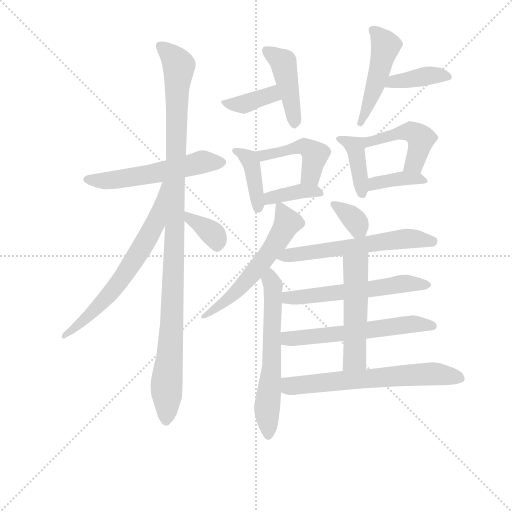
t = 0.00 s
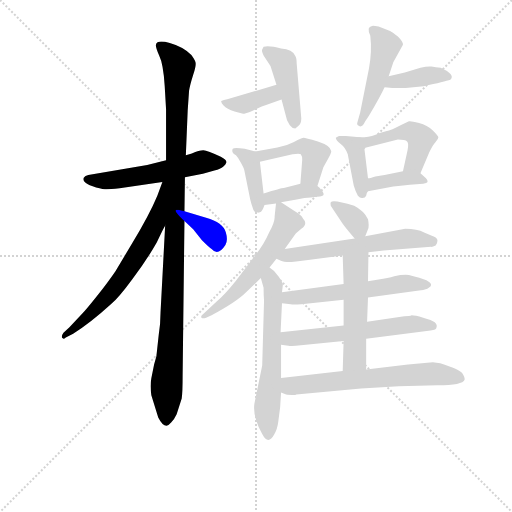
t = 2.93 s
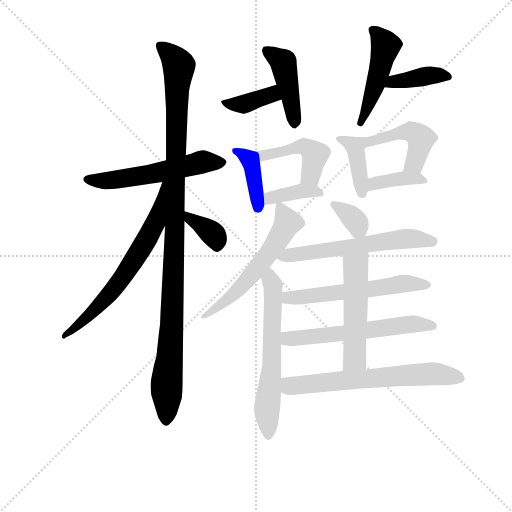
t = 5.86 s
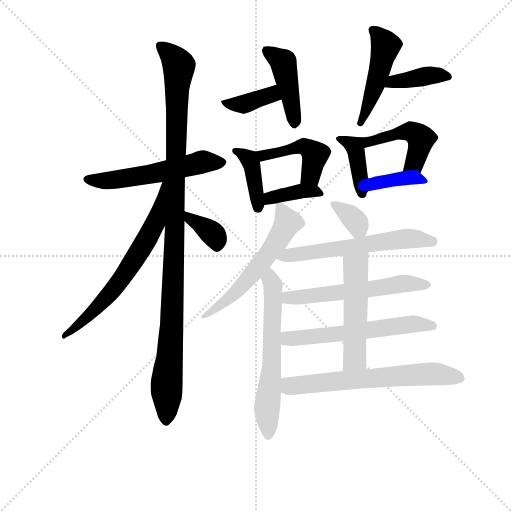
t = 8.79 s
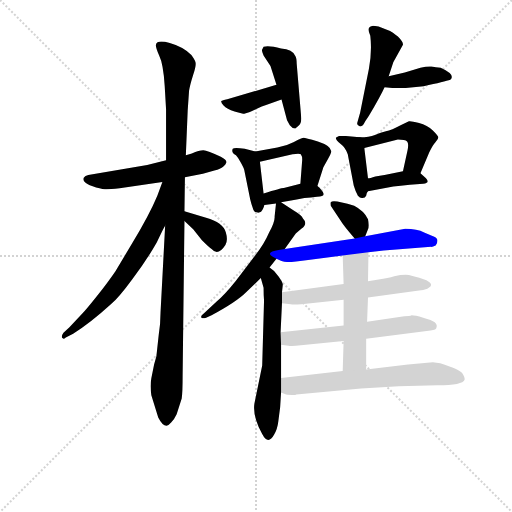
t = 11.72 s
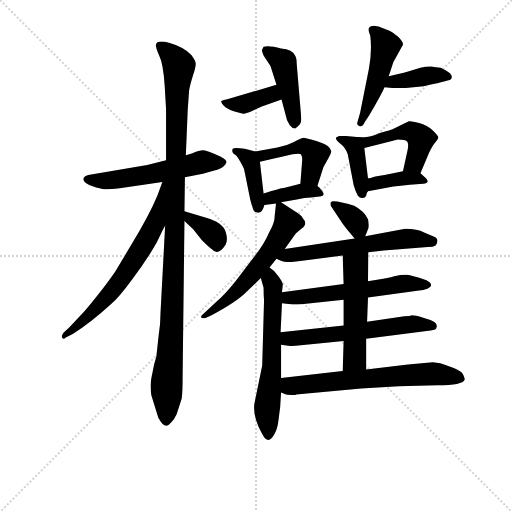
t = 14.64 s

The animated SVG that drew these frames (rendered in a browser with its animation timeline set to each time). Animation: 22 CSS @keyframes rules; one cycle of 14.64 s.

<svg version="1.1" viewBox="0 0 1024 1024" xmlns="http://www.w3.org/2000/svg">
  <g stroke="lightgray" stroke-dasharray="1,1" stroke-width="1" transform="scale(4, 4)">
    <line x1="0" y1="0" x2="256" y2="256"></line>
    <line x1="256" y1="0" x2="0" y2="256"></line>
    <line x1="128" y1="0" x2="128" y2="256"></line>
    <line x1="0" y1="128" x2="256" y2="128"></line>
  </g>
<g transform="scale(0.92, -0.92) translate(60, -900)">
   <style type="text/css">
    @keyframes keyframes0 {
      from {
       stroke: blue;
       stroke-dashoffset: 549;
       stroke-width: 128;
       }
       64% {
       animation-timing-function: step-end;
       stroke: blue;
       stroke-dashoffset: 0;
       stroke-width: 128;
       }
       to {
       stroke: black;
       stroke-width: 1024;
       }
       }
       #make-me-a-hanzi-animation-0 {
         animation: keyframes0 0.696777s both;
         animation-delay: 0.000000s;
         animation-timing-function: linear;
       }
    @keyframes keyframes1 {
      from {
       stroke: blue;
       stroke-dashoffset: 1088;
       stroke-width: 128;
       }
       78% {
       animation-timing-function: step-end;
       stroke: blue;
       stroke-dashoffset: 0;
       stroke-width: 128;
       }
       to {
       stroke: black;
       stroke-width: 1024;
       }
       }
       #make-me-a-hanzi-animation-1 {
         animation: keyframes1 1.135417s both;
         animation-delay: 0.696777s;
         animation-timing-function: linear;
       }
    @keyframes keyframes2 {
      from {
       stroke: blue;
       stroke-dashoffset: 664;
       stroke-width: 128;
       }
       68% {
       animation-timing-function: step-end;
       stroke: blue;
       stroke-dashoffset: 0;
       stroke-width: 128;
       }
       to {
       stroke: black;
       stroke-width: 1024;
       }
       }
       #make-me-a-hanzi-animation-2 {
         animation: keyframes2 0.790365s both;
         animation-delay: 1.832194s;
         animation-timing-function: linear;
       }
    @keyframes keyframes3 {
      from {
       stroke: blue;
       stroke-dashoffset: 352;
       stroke-width: 128;
       }
       53% {
       animation-timing-function: step-end;
       stroke: blue;
       stroke-dashoffset: 0;
       stroke-width: 128;
       }
       to {
       stroke: black;
       stroke-width: 1024;
       }
       }
       #make-me-a-hanzi-animation-3 {
         animation: keyframes3 0.536458s both;
         animation-delay: 2.622559s;
         animation-timing-function: linear;
       }
    @keyframes keyframes4 {
      from {
       stroke: blue;
       stroke-dashoffset: 378;
       stroke-width: 128;
       }
       55% {
       animation-timing-function: step-end;
       stroke: blue;
       stroke-dashoffset: 0;
       stroke-width: 128;
       }
       to {
       stroke: black;
       stroke-width: 1024;
       }
       }
       #make-me-a-hanzi-animation-4 {
         animation: keyframes4 0.557617s both;
         animation-delay: 3.159017s;
         animation-timing-function: linear;
       }
    @keyframes keyframes5 {
      from {
       stroke: blue;
       stroke-dashoffset: 438;
       stroke-width: 128;
       }
       59% {
       animation-timing-function: step-end;
       stroke: blue;
       stroke-dashoffset: 0;
       stroke-width: 128;
       }
       to {
       stroke: black;
       stroke-width: 1024;
       }
       }
       #make-me-a-hanzi-animation-5 {
         animation: keyframes5 0.606445s both;
         animation-delay: 3.716634s;
         animation-timing-function: linear;
       }
    @keyframes keyframes6 {
      from {
       stroke: blue;
       stroke-dashoffset: 474;
       stroke-width: 128;
       }
       61% {
       animation-timing-function: step-end;
       stroke: blue;
       stroke-dashoffset: 0;
       stroke-width: 128;
       }
       to {
       stroke: black;
       stroke-width: 1024;
       }
       }
       #make-me-a-hanzi-animation-6 {
         animation: keyframes6 0.635742s both;
         animation-delay: 4.323079s;
         animation-timing-function: linear;
       }
    @keyframes keyframes7 {
      from {
       stroke: blue;
       stroke-dashoffset: 390;
       stroke-width: 128;
       }
       56% {
       animation-timing-function: step-end;
       stroke: blue;
       stroke-dashoffset: 0;
       stroke-width: 128;
       }
       to {
       stroke: black;
       stroke-width: 1024;
       }
       }
       #make-me-a-hanzi-animation-7 {
         animation: keyframes7 0.567383s both;
         animation-delay: 4.958822s;
         animation-timing-function: linear;
       }
    @keyframes keyframes8 {
      from {
       stroke: blue;
       stroke-dashoffset: 402;
       stroke-width: 128;
       }
       57% {
       animation-timing-function: step-end;
       stroke: blue;
       stroke-dashoffset: 0;
       stroke-width: 128;
       }
       to {
       stroke: black;
       stroke-width: 1024;
       }
       }
       #make-me-a-hanzi-animation-8 {
         animation: keyframes8 0.577148s both;
         animation-delay: 5.526204s;
         animation-timing-function: linear;
       }
    @keyframes keyframes9 {
      from {
       stroke: blue;
       stroke-dashoffset: 452;
       stroke-width: 128;
       }
       60% {
       animation-timing-function: step-end;
       stroke: blue;
       stroke-dashoffset: 0;
       stroke-width: 128;
       }
       to {
       stroke: black;
       stroke-width: 1024;
       }
       }
       #make-me-a-hanzi-animation-9 {
         animation: keyframes9 0.617839s both;
         animation-delay: 6.103353s;
         animation-timing-function: linear;
       }
    @keyframes keyframes10 {
      from {
       stroke: blue;
       stroke-dashoffset: 379;
       stroke-width: 128;
       }
       55% {
       animation-timing-function: step-end;
       stroke: blue;
       stroke-dashoffset: 0;
       stroke-width: 128;
       }
       to {
       stroke: black;
       stroke-width: 1024;
       }
       }
       #make-me-a-hanzi-animation-10 {
         animation: keyframes10 0.558431s both;
         animation-delay: 6.721191s;
         animation-timing-function: linear;
       }
    @keyframes keyframes11 {
      from {
       stroke: blue;
       stroke-dashoffset: 398;
       stroke-width: 128;
       }
       56% {
       animation-timing-function: step-end;
       stroke: blue;
       stroke-dashoffset: 0;
       stroke-width: 128;
       }
       to {
       stroke: black;
       stroke-width: 1024;
       }
       }
       #make-me-a-hanzi-animation-11 {
         animation: keyframes11 0.573893s both;
         animation-delay: 7.279622s;
         animation-timing-function: linear;
       }
    @keyframes keyframes12 {
      from {
       stroke: blue;
       stroke-dashoffset: 467;
       stroke-width: 128;
       }
       60% {
       animation-timing-function: step-end;
       stroke: blue;
       stroke-dashoffset: 0;
       stroke-width: 128;
       }
       to {
       stroke: black;
       stroke-width: 1024;
       }
       }
       #make-me-a-hanzi-animation-12 {
         animation: keyframes12 0.630046s both;
         animation-delay: 7.853516s;
         animation-timing-function: linear;
       }
    @keyframes keyframes13 {
      from {
       stroke: blue;
       stroke-dashoffset: 373;
       stroke-width: 128;
       }
       55% {
       animation-timing-function: step-end;
       stroke: blue;
       stroke-dashoffset: 0;
       stroke-width: 128;
       }
       to {
       stroke: black;
       stroke-width: 1024;
       }
       }
       #make-me-a-hanzi-animation-13 {
         animation: keyframes13 0.553548s both;
         animation-delay: 8.483561s;
         animation-timing-function: linear;
       }
    @keyframes keyframes14 {
      from {
       stroke: blue;
       stroke-dashoffset: 570;
       stroke-width: 128;
       }
       65% {
       animation-timing-function: step-end;
       stroke: blue;
       stroke-dashoffset: 0;
       stroke-width: 128;
       }
       to {
       stroke: black;
       stroke-width: 1024;
       }
       }
       #make-me-a-hanzi-animation-14 {
         animation: keyframes14 0.713867s both;
         animation-delay: 9.037109s;
         animation-timing-function: linear;
       }
    @keyframes keyframes15 {
      from {
       stroke: blue;
       stroke-dashoffset: 610;
       stroke-width: 128;
       }
       67% {
       animation-timing-function: step-end;
       stroke: blue;
       stroke-dashoffset: 0;
       stroke-width: 128;
       }
       to {
       stroke: black;
       stroke-width: 1024;
       }
       }
       #make-me-a-hanzi-animation-15 {
         animation: keyframes15 0.746419s both;
         animation-delay: 9.750977s;
         animation-timing-function: linear;
       }
    @keyframes keyframes16 {
      from {
       stroke: blue;
       stroke-dashoffset: 348;
       stroke-width: 128;
       }
       53% {
       animation-timing-function: step-end;
       stroke: blue;
       stroke-dashoffset: 0;
       stroke-width: 128;
       }
       to {
       stroke: black;
       stroke-width: 1024;
       }
       }
       #make-me-a-hanzi-animation-16 {
         animation: keyframes16 0.533203s both;
         animation-delay: 10.497396s;
         animation-timing-function: linear;
       }
    @keyframes keyframes17 {
      from {
       stroke: blue;
       stroke-dashoffset: 591;
       stroke-width: 128;
       }
       66% {
       animation-timing-function: step-end;
       stroke: blue;
       stroke-dashoffset: 0;
       stroke-width: 128;
       }
       to {
       stroke: black;
       stroke-width: 1024;
       }
       }
       #make-me-a-hanzi-animation-17 {
         animation: keyframes17 0.730957s both;
         animation-delay: 11.030599s;
         animation-timing-function: linear;
       }
    @keyframes keyframes18 {
      from {
       stroke: blue;
       stroke-dashoffset: 570;
       stroke-width: 128;
       }
       65% {
       animation-timing-function: step-end;
       stroke: blue;
       stroke-dashoffset: 0;
       stroke-width: 128;
       }
       to {
       stroke: black;
       stroke-width: 1024;
       }
       }
       #make-me-a-hanzi-animation-18 {
         animation: keyframes18 0.713867s both;
         animation-delay: 11.761556s;
         animation-timing-function: linear;
       }
    @keyframes keyframes19 {
      from {
       stroke: blue;
       stroke-dashoffset: 582;
       stroke-width: 128;
       }
       65% {
       animation-timing-function: step-end;
       stroke: blue;
       stroke-dashoffset: 0;
       stroke-width: 128;
       }
       to {
       stroke: black;
       stroke-width: 1024;
       }
       }
       #make-me-a-hanzi-animation-19 {
         animation: keyframes19 0.723633s both;
         animation-delay: 12.475423s;
         animation-timing-function: linear;
       }
    @keyframes keyframes20 {
      from {
       stroke: blue;
       stroke-dashoffset: 517;
       stroke-width: 128;
       }
       63% {
       animation-timing-function: step-end;
       stroke: blue;
       stroke-dashoffset: 0;
       stroke-width: 128;
       }
       to {
       stroke: black;
       stroke-width: 1024;
       }
       }
       #make-me-a-hanzi-animation-20 {
         animation: keyframes20 0.670736s both;
         animation-delay: 13.199056s;
         animation-timing-function: linear;
       }
    @keyframes keyframes21 {
      from {
       stroke: blue;
       stroke-dashoffset: 643;
       stroke-width: 128;
       }
       68% {
       animation-timing-function: step-end;
       stroke: blue;
       stroke-dashoffset: 0;
       stroke-width: 128;
       }
       to {
       stroke: black;
       stroke-width: 1024;
       }
       }
       #make-me-a-hanzi-animation-21 {
         animation: keyframes21 0.773275s both;
         animation-delay: 13.869792s;
         animation-timing-function: linear;
       }
</style>
<path d="M 342.0 514.5 L 381.0 522.5 L 406.0 529.5 Q 420.0 532.5 425.0 537.5 Q 431.0 542.5 431.0 544.5 Q 436.0 551.5 420.0 559.5 Q 391.0 572.5 382.0 573.5 Q 373.0 573.5 357.0 566.5 L 344.0 562.5 L 301.0 551.5 L 260.0 541.5 L 132.0 519.5 Q 125.0 518.5 122.0 513.5 Q 119.0 508.5 126.0 502.5 Q 133.0 496.5 149.0 492.5 Q 165.0 488.5 172.0 488.5 Q 179.0 488.5 200.0 490.5 L 293.0 504.5 L 342.0 514.5 Z" fill="lightgray"></path> 
<path d="M 269.0 40.5 L 284.0 -7.5 Q 293.0 -25.5 302.0 -25.5 Q 306.0 -25.5 312.0 -18.5 Q 319.0 -11.5 324.0 -0.5 L 335.0 33.5 Q 337.0 47.5 337.0 82.5 L 341.0 419.5 L 341.0 440.5 L 342.0 514.5 L 344.0 562.5 L 348.0 659.5 L 351.0 702.5 Q 353.0 715.5 360.0 737.5 Q 367.0 758.5 365.0 764.5 Q 364.0 769.5 356.0 780.5 Q 338.0 798.5 309.0 806.5 Q 281.0 814.5 279.0 802.5 Q 278.0 797.5 286.0 779.5 Q 295.0 761.5 298.0 713.5 L 301.0 662.5 L 301.0 551.5 L 299.0 409.5 L 289.0 220.5 Q 289.0 196.5 285.0 171.5 L 280.0 125.5 L 275.0 107.5 L 269.0 77.5 Q 266.0 61.5 269.0 40.5 Z" fill="lightgray"></path> 
<path d="M 293.0 504.5 L 282.0 474.5 Q 265.0 433.5 227.0 370.5 L 191.0 310.5 Q 174.0 285.5 150.0 255.5 Q 126.0 225.5 119.0 218.5 L 91.0 188.5 L 78.0 176.5 Q 73.0 169.5 75.0 165.5 Q 78.0 161.5 83.0 166.5 L 99.0 174.5 Q 136.0 197.5 181.0 238.5 Q 198.0 252.5 228.0 293.5 Q 259.0 334.5 281.0 373.5 Q 296.0 405.5 299.0 409.5 C 364.0 528.5 303.0 532.5 293.0 504.5 Z" fill="lightgray"></path> 
<path d="M 341.0 419.5 L 360.0 401.5 L 379.0 377.5 Q 394.0 362.5 400.0 358.5 Q 414.0 342.5 430.0 367.5 Q 436.0 377.5 431.0 394.5 Q 425.0 416.5 388.0 426.5 L 341.0 440.5 C 312.0 449.5 319.0 440.5 341.0 419.5 Z" fill="lightgray"></path> 
<path d="M 541.0 715.5 L 434.0 684.5 Q 423.0 682.5 421.0 680.5 Q 420.0 677.5 426.0 670.5 Q 433.0 662.5 450.0 657.5 Q 468.0 652.5 471.0 652.5 Q 483.0 655.5 496.0 662.5 Q 510.0 669.5 520.0 672.5 L 552.0 683.5 C 580.0 693.5 570.0 723.5 541.0 715.5 Z" fill="lightgray"></path> 
<path d="M 595.0 642.5 L 585.0 761.5 Q 585.0 773.5 582.0 778.5 Q 576.0 792.5 551.0 794.5 Q 526.0 801.5 513.0 798.5 L 510.0 792.5 Q 508.0 790.5 513.0 779.5 L 528.0 756.5 L 541.0 715.5 L 552.0 683.5 L 564.0 638.5 L 570.0 627.5 Q 575.0 620.5 582.0 620.5 L 589.0 626.5 Q 595.0 631.5 595.0 642.5 Z" fill="lightgray"></path> 
<path d="M 785.0 734.5 L 795.0 764.5 L 816.0 802.5 Q 817.0 808.5 805.0 820.5 Q 792.0 830.5 788.0 832.5 L 763.0 842.5 Q 750.0 844.5 749.0 843.5 Q 736.0 841.5 745.0 822.5 Q 749.0 788.5 742.0 750.5 L 723.0 655.5 L 717.0 634.5 Q 715.0 628.5 720.0 626.5 Q 727.0 621.5 734.0 636.5 L 742.0 648.5 Q 767.0 690.5 776.0 710.5 L 785.0 734.5 Z" fill="lightgray"></path> 
<path d="M 776.0 710.5 L 793.0 708.5 L 822.0 708.5 L 861.0 712.5 Q 907.0 722.5 919.0 726.5 Q 931.0 737.5 898.0 752.5 Q 887.0 753.5 878.0 755.5 Q 869.0 756.5 854.0 752.5 L 820.0 742.5 L 785.0 734.5 C 756.0 727.5 746.0 714.5 776.0 710.5 Z" fill="lightgray"></path> 
<path d="M 495.0 570.5 L 472.0 576.5 Q 449.0 579.5 446.0 576.5 Q 442.0 568.5 453.0 562.5 Q 458.0 557.5 464.0 545.5 Q 471.0 532.5 471.0 530.5 L 484.0 466.5 Q 486.0 457.5 491.0 443.5 Q 493.0 438.5 499.0 438.5 Q 500.0 436.5 505.0 438.5 Q 510.0 439.5 515.0 454.5 L 513.0 479.5 L 505.0 548.5 C 503.0 568.5 503.0 568.5 495.0 570.5 Z" fill="lightgray"></path> 
<path d="M 630.0 495.5 L 643.0 536.5 L 653.0 554.5 Q 661.0 568.5 660.0 571.5 Q 659.0 583.5 631.0 592.5 Q 603.0 600.5 600.0 600.5 Q 597.0 600.5 579.0 591.5 Q 562.0 582.5 543.0 579.5 L 495.0 570.5 C 466.0 564.5 476.0 541.5 505.0 548.5 L 576.0 564.5 Q 591.0 567.5 594.0 564.5 Q 597.0 560.5 597.0 552.5 L 593.0 500.5 C 591.0 470.5 621.0 466.5 630.0 495.5 Z" fill="lightgray"></path> 
<path d="M 551.0 460.5 L 585.0 466.5 Q 603.0 470.5 616.0 470.5 L 629.0 472.5 Q 652.0 472.5 639.0 486.5 Q 635.0 492.5 630.0 495.5 C 616.0 506.5 616.0 506.5 593.0 500.5 L 557.0 491.5 Q 554.0 492.5 513.0 479.5 C 484.0 470.5 485.0 450.5 515.0 454.5 L 540.0 457.5 L 551.0 460.5 Z" fill="lightgray"></path> 
<path d="M 722.0 601.5 L 692.0 604.5 L 677.0 604.5 Q 672.0 602.5 670.0 600.5 Q 670.0 595.5 680.0 587.5 Q 691.0 579.5 696.0 564.5 L 709.0 496.5 Q 712.0 485.5 718.0 474.5 Q 723.0 468.5 728.0 469.5 Q 734.0 469.5 736.0 474.5 Q 736.0 480.5 740.0 484.5 C 743.0 488.5 743.0 488.5 740.0 512.5 L 732.0 578.5 C 729.0 600.5 729.0 600.5 722.0 601.5 Z" fill="lightgray"></path> 
<path d="M 854.0 523.5 L 873.0 568.5 Q 881.0 585.5 887.0 591.5 Q 893.0 597.5 893.0 601.5 Q 893.0 604.5 881.0 616.5 Q 869.0 627.5 851.0 632.5 Q 833.0 637.5 829.0 636.5 L 812.0 628.5 Q 791.0 617.5 779.0 614.5 Q 768.0 611.5 755.0 606.5 Q 743.0 601.5 722.0 601.5 C 692.0 600.5 703.0 571.5 732.0 578.5 L 805.0 596.5 Q 821.0 596.5 825.0 592.5 Q 829.0 588.5 826.0 573.5 L 816.0 527.5 C 810.0 498.5 842.0 495.5 854.0 523.5 Z" fill="lightgray"></path> 
<path d="M 740.0 484.5 L 795.0 494.5 Q 809.0 496.5 831.0 498.5 L 860.0 500.5 Q 876.0 502.5 866.0 512.5 L 854.0 523.5 C 844.0 533.5 844.0 533.5 816.0 527.5 L 776.0 519.5 Q 772.0 519.5 769.0 518.5 L 756.0 516.5 Q 744.0 512.5 740.0 512.5 C 710.0 508.5 710.0 479.5 740.0 484.5 Z" fill="lightgray"></path> 
<path d="M 559.0 358.5 L 583.0 392.5 L 595.0 402.5 Q 610.0 413.5 599.0 424.5 Q 594.0 433.5 581.0 440.5 L 551.0 460.5 C 541.0 467.5 541.0 467.5 540.0 457.5 L 537.0 429.5 Q 538.0 418.5 525.0 394.5 Q 514.0 368.5 493.0 342.5 L 452.0 288.5 Q 428.0 258.5 411.0 244.5 L 383.0 218.5 Q 375.0 212.5 378.0 209.5 Q 381.0 206.5 388.0 209.5 L 400.0 214.5 Q 454.0 243.5 475.0 264.5 L 507.0 295.5 L 526.0 318.5 L 541.0 337.5 L 559.0 358.5 Z" fill="lightgray"></path> 
<path d="M 507.0 295.5 L 513.0 274.5 Q 513.0 258.5 514.0 246.5 L 510.0 105.5 L 493.0 22.5 Q 489.0 -5.5 510.0 -43.5 Q 523.0 -68.5 536.0 -44.5 Q 543.0 -33.5 545.0 -16.5 L 549.0 14.5 L 551.0 46.5 L 551.0 78.5 L 551.0 150.5 L 550.0 177.5 L 553.0 240.5 L 553.0 264.5 L 555.0 281.5 Q 555.0 285.5 546.0 298.5 Q 538.0 311.5 526.0 318.5 C 502.0 336.5 499.0 324.5 507.0 295.5 Z" fill="lightgray"></path> 
<path d="M 734.0 386.5 L 740.0 401.5 Q 743.0 408.5 740.0 423.5 Q 731.0 441.5 710.0 452.5 Q 665.0 466.5 659.0 460.5 Q 658.0 459.5 659.0 452.5 L 685.0 413.5 Q 693.0 402.5 700.0 394.5 L 711.0 381.5 C 725.0 364.5 725.0 364.5 734.0 386.5 Z" fill="lightgray"></path> 
<path d="M 821.0 402.5 L 734.0 386.5 L 711.0 381.5 L 559.0 358.5 C 529.0 354.5 514.0 349.5 541.0 337.5 L 552.0 332.5 Q 560.0 329.5 568.0 330.5 Q 576.0 330.5 614.0 335.5 L 685.0 344.5 L 741.0 351.5 L 774.0 355.5 L 877.0 363.5 Q 879.0 362.5 887.0 366.5 Q 891.0 370.5 891.0 376.5 Q 891.0 382.5 884.0 385.5 L 862.0 394.5 Q 847.0 402.5 821.0 402.5 Z" fill="lightgray"></path> 
<path d="M 740.0 253.5 L 851.0 268.5 Q 860.0 269.5 869.0 272.5 Q 886.0 280.5 867.0 290.5 Q 833.0 302.5 822.0 302.5 Q 811.0 302.5 797.0 299.5 Q 784.0 295.5 763.0 292.5 L 740.0 288.5 L 687.0 282.5 L 553.0 264.5 C 523.0 260.5 523.0 243.5 553.0 240.5 L 572.0 238.5 Q 577.0 237.5 595.0 238.5 L 687.0 248.5 L 740.0 253.5 Z" fill="lightgray"></path> 
<path d="M 736.0 163.5 L 876.0 181.5 Q 889.0 182.5 889.0 188.5 Q 891.0 194.5 885.0 199.5 Q 879.0 204.5 860.0 209.5 Q 842.0 214.5 835.0 214.5 Q 831.0 212.5 819.0 212.5 L 738.0 200.5 L 687.0 192.5 L 550.0 177.5 C 520.0 174.5 521.0 154.5 551.0 150.5 L 567.0 148.5 Q 573.0 146.5 594.0 149.5 L 687.0 158.5 L 736.0 163.5 Z" fill="lightgray"></path> 
<path d="M 736.0 96.5 L 736.0 163.5 L 738.0 200.5 L 740.0 253.5 L 740.0 288.5 L 741.0 351.5 C 741.0 381.5 684.0 374.5 685.0 344.5 L 687.0 282.5 L 687.0 248.5 L 687.0 192.5 L 687.0 158.5 L 685.0 93.5 C 684.0 63.5 736.0 66.5 736.0 96.5 Z" fill="lightgray"></path> 
<path d="M 551.0 46.5 L 562.0 42.5 Q 566.0 41.5 582.0 41.5 L 584.0 42.5 L 725.0 55.5 L 807.0 60.5 L 891.0 62.5 Q 946.0 62.5 950.0 74.5 Q 951.0 79.5 945.0 88.5 Q 939.0 97.5 897.0 110.5 L 881.0 112.5 L 827.0 107.5 L 736.0 96.5 L 685.0 93.5 L 551.0 78.5 C 521.0 75.5 523.0 56.5 551.0 46.5 Z" fill="lightgray"></path> 
      <clipPath id="make-me-a-hanzi-clip-0">
      <path d="M 342.0 514.5 L 381.0 522.5 L 406.0 529.5 Q 420.0 532.5 425.0 537.5 Q 431.0 542.5 431.0 544.5 Q 436.0 551.5 420.0 559.5 Q 391.0 572.5 382.0 573.5 Q 373.0 573.5 357.0 566.5 L 344.0 562.5 L 301.0 551.5 L 260.0 541.5 L 132.0 519.5 Q 125.0 518.5 122.0 513.5 Q 119.0 508.5 126.0 502.5 Q 133.0 496.5 149.0 492.5 Q 165.0 488.5 172.0 488.5 Q 179.0 488.5 200.0 490.5 L 293.0 504.5 L 342.0 514.5 Z" fill="lightgray"></path>
      </clipPath>
      <path clip-path="url(#make-me-a-hanzi-clip-0)" d="M 131.0 510.5 L 190.0 508.5 L 380.0 547.5 L 420.0 547.5 " fill="none" id="make-me-a-hanzi-animation-0" stroke-dasharray="421 842" stroke-linecap="round"></path>

      <clipPath id="make-me-a-hanzi-clip-1">
      <path d="M 269.0 40.5 L 284.0 -7.5 Q 293.0 -25.5 302.0 -25.5 Q 306.0 -25.5 312.0 -18.5 Q 319.0 -11.5 324.0 -0.5 L 335.0 33.5 Q 337.0 47.5 337.0 82.5 L 341.0 419.5 L 341.0 440.5 L 342.0 514.5 L 344.0 562.5 L 348.0 659.5 L 351.0 702.5 Q 353.0 715.5 360.0 737.5 Q 367.0 758.5 365.0 764.5 Q 364.0 769.5 356.0 780.5 Q 338.0 798.5 309.0 806.5 Q 281.0 814.5 279.0 802.5 Q 278.0 797.5 286.0 779.5 Q 295.0 761.5 298.0 713.5 L 301.0 662.5 L 301.0 551.5 L 299.0 409.5 L 289.0 220.5 Q 289.0 196.5 285.0 171.5 L 280.0 125.5 L 275.0 107.5 L 269.0 77.5 Q 266.0 61.5 269.0 40.5 Z" fill="lightgray"></path>
      </clipPath>
      <path clip-path="url(#make-me-a-hanzi-clip-1)" d="M 288.0 799.5 L 309.0 783.5 L 329.0 755.5 L 314.0 197.5 L 302.0 67.5 L 302.0 -14.5 " fill="none" id="make-me-a-hanzi-animation-1" stroke-dasharray="960 1920" stroke-linecap="round"></path>

      <clipPath id="make-me-a-hanzi-clip-2">
      <path d="M 293.0 504.5 L 282.0 474.5 Q 265.0 433.5 227.0 370.5 L 191.0 310.5 Q 174.0 285.5 150.0 255.5 Q 126.0 225.5 119.0 218.5 L 91.0 188.5 L 78.0 176.5 Q 73.0 169.5 75.0 165.5 Q 78.0 161.5 83.0 166.5 L 99.0 174.5 Q 136.0 197.5 181.0 238.5 Q 198.0 252.5 228.0 293.5 Q 259.0 334.5 281.0 373.5 Q 296.0 405.5 299.0 409.5 C 364.0 528.5 303.0 532.5 293.0 504.5 Z" fill="lightgray"></path>
      </clipPath>
      <path clip-path="url(#make-me-a-hanzi-clip-2)" d="M 298.0 499.5 L 293.0 496.5 L 278.0 416.5 L 226.0 325.5 L 153.0 232.5 L 78.0 170.5 " fill="none" id="make-me-a-hanzi-animation-2" stroke-dasharray="536 1072" stroke-linecap="round"></path>

      <clipPath id="make-me-a-hanzi-clip-3">
      <path d="M 341.0 419.5 L 360.0 401.5 L 379.0 377.5 Q 394.0 362.5 400.0 358.5 Q 414.0 342.5 430.0 367.5 Q 436.0 377.5 431.0 394.5 Q 425.0 416.5 388.0 426.5 L 341.0 440.5 C 312.0 449.5 319.0 440.5 341.0 419.5 Z" fill="lightgray"></path>
      </clipPath>
      <path clip-path="url(#make-me-a-hanzi-clip-3)" d="M 346.0 435.5 L 355.0 423.5 L 398.0 395.5 L 413.0 369.5 " fill="none" id="make-me-a-hanzi-animation-3" stroke-dasharray="224 448" stroke-linecap="round"></path>

      <clipPath id="make-me-a-hanzi-clip-4">
      <path d="M 541.0 715.5 L 434.0 684.5 Q 423.0 682.5 421.0 680.5 Q 420.0 677.5 426.0 670.5 Q 433.0 662.5 450.0 657.5 Q 468.0 652.5 471.0 652.5 Q 483.0 655.5 496.0 662.5 Q 510.0 669.5 520.0 672.5 L 552.0 683.5 C 580.0 693.5 570.0 723.5 541.0 715.5 Z" fill="lightgray"></path>
      </clipPath>
      <path clip-path="url(#make-me-a-hanzi-clip-4)" d="M 429.0 678.5 L 436.0 673.5 L 471.0 673.5 L 531.0 693.5 L 545.0 687.5 " fill="none" id="make-me-a-hanzi-animation-4" stroke-dasharray="250 500" stroke-linecap="round"></path>

      <clipPath id="make-me-a-hanzi-clip-5">
      <path d="M 595.0 642.5 L 585.0 761.5 Q 585.0 773.5 582.0 778.5 Q 576.0 792.5 551.0 794.5 Q 526.0 801.5 513.0 798.5 L 510.0 792.5 Q 508.0 790.5 513.0 779.5 L 528.0 756.5 L 541.0 715.5 L 552.0 683.5 L 564.0 638.5 L 570.0 627.5 Q 575.0 620.5 582.0 620.5 L 589.0 626.5 Q 595.0 631.5 595.0 642.5 Z" fill="lightgray"></path>
      </clipPath>
      <path clip-path="url(#make-me-a-hanzi-clip-5)" d="M 519.0 791.5 L 556.0 764.5 L 580.0 630.5 " fill="none" id="make-me-a-hanzi-animation-5" stroke-dasharray="310 620" stroke-linecap="round"></path>

      <clipPath id="make-me-a-hanzi-clip-6">
      <path d="M 785.0 734.5 L 795.0 764.5 L 816.0 802.5 Q 817.0 808.5 805.0 820.5 Q 792.0 830.5 788.0 832.5 L 763.0 842.5 Q 750.0 844.5 749.0 843.5 Q 736.0 841.5 745.0 822.5 Q 749.0 788.5 742.0 750.5 L 723.0 655.5 L 717.0 634.5 Q 715.0 628.5 720.0 626.5 Q 727.0 621.5 734.0 636.5 L 742.0 648.5 Q 767.0 690.5 776.0 710.5 L 785.0 734.5 Z" fill="lightgray"></path>
      </clipPath>
      <path clip-path="url(#make-me-a-hanzi-clip-6)" d="M 752.0 832.5 L 778.0 798.5 L 753.0 704.5 L 724.0 632.5 " fill="none" id="make-me-a-hanzi-animation-6" stroke-dasharray="346 692" stroke-linecap="round"></path>

      <clipPath id="make-me-a-hanzi-clip-7">
      <path d="M 776.0 710.5 L 793.0 708.5 L 822.0 708.5 L 861.0 712.5 Q 907.0 722.5 919.0 726.5 Q 931.0 737.5 898.0 752.5 Q 887.0 753.5 878.0 755.5 Q 869.0 756.5 854.0 752.5 L 820.0 742.5 L 785.0 734.5 C 756.0 727.5 746.0 714.5 776.0 710.5 Z" fill="lightgray"></path>
      </clipPath>
      <path clip-path="url(#make-me-a-hanzi-clip-7)" d="M 781.0 715.5 L 879.0 736.5 L 913.0 733.5 " fill="none" id="make-me-a-hanzi-animation-7" stroke-dasharray="262 524" stroke-linecap="round"></path>

      <clipPath id="make-me-a-hanzi-clip-8">
      <path d="M 495.0 570.5 L 472.0 576.5 Q 449.0 579.5 446.0 576.5 Q 442.0 568.5 453.0 562.5 Q 458.0 557.5 464.0 545.5 Q 471.0 532.5 471.0 530.5 L 484.0 466.5 Q 486.0 457.5 491.0 443.5 Q 493.0 438.5 499.0 438.5 Q 500.0 436.5 505.0 438.5 Q 510.0 439.5 515.0 454.5 L 513.0 479.5 L 505.0 548.5 C 503.0 568.5 503.0 568.5 495.0 570.5 Z" fill="lightgray"></path>
      </clipPath>
      <path clip-path="url(#make-me-a-hanzi-clip-8)" d="M 451.0 570.5 L 462.0 569.5 L 481.0 554.5 L 488.0 539.5 L 502.0 446.5 " fill="none" id="make-me-a-hanzi-animation-8" stroke-dasharray="274 548" stroke-linecap="round"></path>

      <clipPath id="make-me-a-hanzi-clip-9">
      <path d="M 630.0 495.5 L 643.0 536.5 L 653.0 554.5 Q 661.0 568.5 660.0 571.5 Q 659.0 583.5 631.0 592.5 Q 603.0 600.5 600.0 600.5 Q 597.0 600.5 579.0 591.5 Q 562.0 582.5 543.0 579.5 L 495.0 570.5 C 466.0 564.5 476.0 541.5 505.0 548.5 L 576.0 564.5 Q 591.0 567.5 594.0 564.5 Q 597.0 560.5 597.0 552.5 L 593.0 500.5 C 591.0 470.5 621.0 466.5 630.0 495.5 Z" fill="lightgray"></path>
      </clipPath>
      <path clip-path="url(#make-me-a-hanzi-clip-9)" d="M 502.0 566.5 L 515.0 563.5 L 605.0 580.5 L 625.0 563.5 L 617.0 522.5 L 600.0 506.5 " fill="none" id="make-me-a-hanzi-animation-9" stroke-dasharray="324 648" stroke-linecap="round"></path>

      <clipPath id="make-me-a-hanzi-clip-10">
      <path d="M 551.0 460.5 L 585.0 466.5 Q 603.0 470.5 616.0 470.5 L 629.0 472.5 Q 652.0 472.5 639.0 486.5 Q 635.0 492.5 630.0 495.5 C 616.0 506.5 616.0 506.5 593.0 500.5 L 557.0 491.5 Q 554.0 492.5 513.0 479.5 C 484.0 470.5 485.0 450.5 515.0 454.5 L 540.0 457.5 L 551.0 460.5 Z" fill="lightgray"></path>
      </clipPath>
      <path clip-path="url(#make-me-a-hanzi-clip-10)" d="M 521.0 461.5 L 529.0 472.5 L 597.0 484.5 L 628.0 484.5 L 635.0 478.5 " fill="none" id="make-me-a-hanzi-animation-10" stroke-dasharray="251 502" stroke-linecap="round"></path>

      <clipPath id="make-me-a-hanzi-clip-11">
      <path d="M 722.0 601.5 L 692.0 604.5 L 677.0 604.5 Q 672.0 602.5 670.0 600.5 Q 670.0 595.5 680.0 587.5 Q 691.0 579.5 696.0 564.5 L 709.0 496.5 Q 712.0 485.5 718.0 474.5 Q 723.0 468.5 728.0 469.5 Q 734.0 469.5 736.0 474.5 Q 736.0 480.5 740.0 484.5 C 743.0 488.5 743.0 488.5 740.0 512.5 L 732.0 578.5 C 729.0 600.5 729.0 600.5 722.0 601.5 Z" fill="lightgray"></path>
      </clipPath>
      <path clip-path="url(#make-me-a-hanzi-clip-11)" d="M 675.0 599.5 L 698.0 590.5 L 712.0 576.5 L 727.0 480.5 " fill="none" id="make-me-a-hanzi-animation-11" stroke-dasharray="270 540" stroke-linecap="round"></path>

      <clipPath id="make-me-a-hanzi-clip-12">
      <path d="M 854.0 523.5 L 873.0 568.5 Q 881.0 585.5 887.0 591.5 Q 893.0 597.5 893.0 601.5 Q 893.0 604.5 881.0 616.5 Q 869.0 627.5 851.0 632.5 Q 833.0 637.5 829.0 636.5 L 812.0 628.5 Q 791.0 617.5 779.0 614.5 Q 768.0 611.5 755.0 606.5 Q 743.0 601.5 722.0 601.5 C 692.0 600.5 703.0 571.5 732.0 578.5 L 805.0 596.5 Q 821.0 596.5 825.0 592.5 Q 829.0 588.5 826.0 573.5 L 816.0 527.5 C 810.0 498.5 842.0 495.5 854.0 523.5 Z" fill="lightgray"></path>
      </clipPath>
      <path clip-path="url(#make-me-a-hanzi-clip-12)" d="M 729.0 597.5 L 742.0 592.5 L 798.0 608.5 L 838.0 612.5 L 855.0 598.5 L 854.0 587.5 L 841.0 546.5 L 823.0 533.5 " fill="none" id="make-me-a-hanzi-animation-12" stroke-dasharray="339 678" stroke-linecap="round"></path>

      <clipPath id="make-me-a-hanzi-clip-13">
      <path d="M 740.0 484.5 L 795.0 494.5 Q 809.0 496.5 831.0 498.5 L 860.0 500.5 Q 876.0 502.5 866.0 512.5 L 854.0 523.5 C 844.0 533.5 844.0 533.5 816.0 527.5 L 776.0 519.5 Q 772.0 519.5 769.0 518.5 L 756.0 516.5 Q 744.0 512.5 740.0 512.5 C 710.0 508.5 710.0 479.5 740.0 484.5 Z" fill="lightgray"></path>
      </clipPath>
      <path clip-path="url(#make-me-a-hanzi-clip-13)" d="M 746.0 491.5 L 765.0 504.5 L 821.0 512.5 L 858.0 509.5 " fill="none" id="make-me-a-hanzi-animation-13" stroke-dasharray="245 490" stroke-linecap="round"></path>

      <clipPath id="make-me-a-hanzi-clip-14">
      <path d="M 559.0 358.5 L 583.0 392.5 L 595.0 402.5 Q 610.0 413.5 599.0 424.5 Q 594.0 433.5 581.0 440.5 L 551.0 460.5 C 541.0 467.5 541.0 467.5 540.0 457.5 L 537.0 429.5 Q 538.0 418.5 525.0 394.5 Q 514.0 368.5 493.0 342.5 L 452.0 288.5 Q 428.0 258.5 411.0 244.5 L 383.0 218.5 Q 375.0 212.5 378.0 209.5 Q 381.0 206.5 388.0 209.5 L 400.0 214.5 Q 454.0 243.5 475.0 264.5 L 507.0 295.5 L 526.0 318.5 L 541.0 337.5 L 559.0 358.5 Z" fill="lightgray"></path>
      </clipPath>
      <path clip-path="url(#make-me-a-hanzi-clip-14)" d="M 548.0 449.5 L 565.0 415.5 L 538.0 367.5 L 453.0 264.5 L 383.0 212.5 " fill="none" id="make-me-a-hanzi-animation-14" stroke-dasharray="442 884" stroke-linecap="round"></path>

      <clipPath id="make-me-a-hanzi-clip-15">
      <path d="M 507.0 295.5 L 513.0 274.5 Q 513.0 258.5 514.0 246.5 L 510.0 105.5 L 493.0 22.5 Q 489.0 -5.5 510.0 -43.5 Q 523.0 -68.5 536.0 -44.5 Q 543.0 -33.5 545.0 -16.5 L 549.0 14.5 L 551.0 46.5 L 551.0 78.5 L 551.0 150.5 L 550.0 177.5 L 553.0 240.5 L 553.0 264.5 L 555.0 281.5 Q 555.0 285.5 546.0 298.5 Q 538.0 311.5 526.0 318.5 C 502.0 336.5 499.0 324.5 507.0 295.5 Z" fill="lightgray"></path>
      </clipPath>
      <path clip-path="url(#make-me-a-hanzi-clip-15)" d="M 527.0 308.5 L 534.0 278.5 L 534.0 233.5 L 531.0 100.5 L 520.0 7.5 L 523.0 -43.5 " fill="none" id="make-me-a-hanzi-animation-15" stroke-dasharray="482 964" stroke-linecap="round"></path>

      <clipPath id="make-me-a-hanzi-clip-16">
      <path d="M 734.0 386.5 L 740.0 401.5 Q 743.0 408.5 740.0 423.5 Q 731.0 441.5 710.0 452.5 Q 665.0 466.5 659.0 460.5 Q 658.0 459.5 659.0 452.5 L 685.0 413.5 Q 693.0 402.5 700.0 394.5 L 711.0 381.5 C 725.0 364.5 725.0 364.5 734.0 386.5 Z" fill="lightgray"></path>
      </clipPath>
      <path clip-path="url(#make-me-a-hanzi-clip-16)" d="M 663.0 456.5 L 695.0 437.5 L 716.0 414.5 L 715.0 390.5 " fill="none" id="make-me-a-hanzi-animation-16" stroke-dasharray="220 440" stroke-linecap="round"></path>

      <clipPath id="make-me-a-hanzi-clip-17">
      <path d="M 821.0 402.5 L 734.0 386.5 L 711.0 381.5 L 559.0 358.5 C 529.0 354.5 514.0 349.5 541.0 337.5 L 552.0 332.5 Q 560.0 329.5 568.0 330.5 Q 576.0 330.5 614.0 335.5 L 685.0 344.5 L 741.0 351.5 L 774.0 355.5 L 877.0 363.5 Q 879.0 362.5 887.0 366.5 Q 891.0 370.5 891.0 376.5 Q 891.0 382.5 884.0 385.5 L 862.0 394.5 Q 847.0 402.5 821.0 402.5 Z" fill="lightgray"></path>
      </clipPath>
      <path clip-path="url(#make-me-a-hanzi-clip-17)" d="M 549.0 339.5 L 788.0 377.5 L 828.0 381.5 L 880.0 375.5 " fill="none" id="make-me-a-hanzi-animation-17" stroke-dasharray="463 926" stroke-linecap="round"></path>

      <clipPath id="make-me-a-hanzi-clip-18">
      <path d="M 740.0 253.5 L 851.0 268.5 Q 860.0 269.5 869.0 272.5 Q 886.0 280.5 867.0 290.5 Q 833.0 302.5 822.0 302.5 Q 811.0 302.5 797.0 299.5 Q 784.0 295.5 763.0 292.5 L 740.0 288.5 L 687.0 282.5 L 553.0 264.5 C 523.0 260.5 523.0 243.5 553.0 240.5 L 572.0 238.5 Q 577.0 237.5 595.0 238.5 L 687.0 248.5 L 740.0 253.5 Z" fill="lightgray"></path>
      </clipPath>
      <path clip-path="url(#make-me-a-hanzi-clip-18)" d="M 558.0 246.5 L 567.0 252.5 L 807.0 282.5 L 868.0 281.5 " fill="none" id="make-me-a-hanzi-animation-18" stroke-dasharray="442 884" stroke-linecap="round"></path>

      <clipPath id="make-me-a-hanzi-clip-19">
      <path d="M 736.0 163.5 L 876.0 181.5 Q 889.0 182.5 889.0 188.5 Q 891.0 194.5 885.0 199.5 Q 879.0 204.5 860.0 209.5 Q 842.0 214.5 835.0 214.5 Q 831.0 212.5 819.0 212.5 L 738.0 200.5 L 687.0 192.5 L 550.0 177.5 C 520.0 174.5 521.0 154.5 551.0 150.5 L 567.0 148.5 Q 573.0 146.5 594.0 149.5 L 687.0 158.5 L 736.0 163.5 Z" fill="lightgray"></path>
      </clipPath>
      <path clip-path="url(#make-me-a-hanzi-clip-19)" d="M 556.0 157.5 L 573.0 164.5 L 815.0 193.5 L 879.0 191.5 " fill="none" id="make-me-a-hanzi-animation-19" stroke-dasharray="454 908" stroke-linecap="round"></path>

      <clipPath id="make-me-a-hanzi-clip-20">
      <path d="M 736.0 96.5 L 736.0 163.5 L 738.0 200.5 L 740.0 253.5 L 740.0 288.5 L 741.0 351.5 C 741.0 381.5 684.0 374.5 685.0 344.5 L 687.0 282.5 L 687.0 248.5 L 687.0 192.5 L 687.0 158.5 L 685.0 93.5 C 684.0 63.5 736.0 66.5 736.0 96.5 Z" fill="lightgray"></path>
      </clipPath>
      <path clip-path="url(#make-me-a-hanzi-clip-20)" d="M 735.0 343.5 L 713.0 320.5 L 711.0 120.5 L 691.0 99.5 " fill="none" id="make-me-a-hanzi-animation-20" stroke-dasharray="389 778" stroke-linecap="round"></path>

      <clipPath id="make-me-a-hanzi-clip-21">
      <path d="M 551.0 46.5 L 562.0 42.5 Q 566.0 41.5 582.0 41.5 L 584.0 42.5 L 725.0 55.5 L 807.0 60.5 L 891.0 62.5 Q 946.0 62.5 950.0 74.5 Q 951.0 79.5 945.0 88.5 Q 939.0 97.5 897.0 110.5 L 881.0 112.5 L 827.0 107.5 L 736.0 96.5 L 685.0 93.5 L 551.0 78.5 C 521.0 75.5 523.0 56.5 551.0 46.5 Z" fill="lightgray"></path>
      </clipPath>
      <path clip-path="url(#make-me-a-hanzi-clip-21)" d="M 559.0 73.5 L 576.0 61.5 L 877.0 87.5 L 940.0 78.5 " fill="none" id="make-me-a-hanzi-animation-21" stroke-dasharray="515 1030" stroke-linecap="round"></path>

</g>
</svg>
